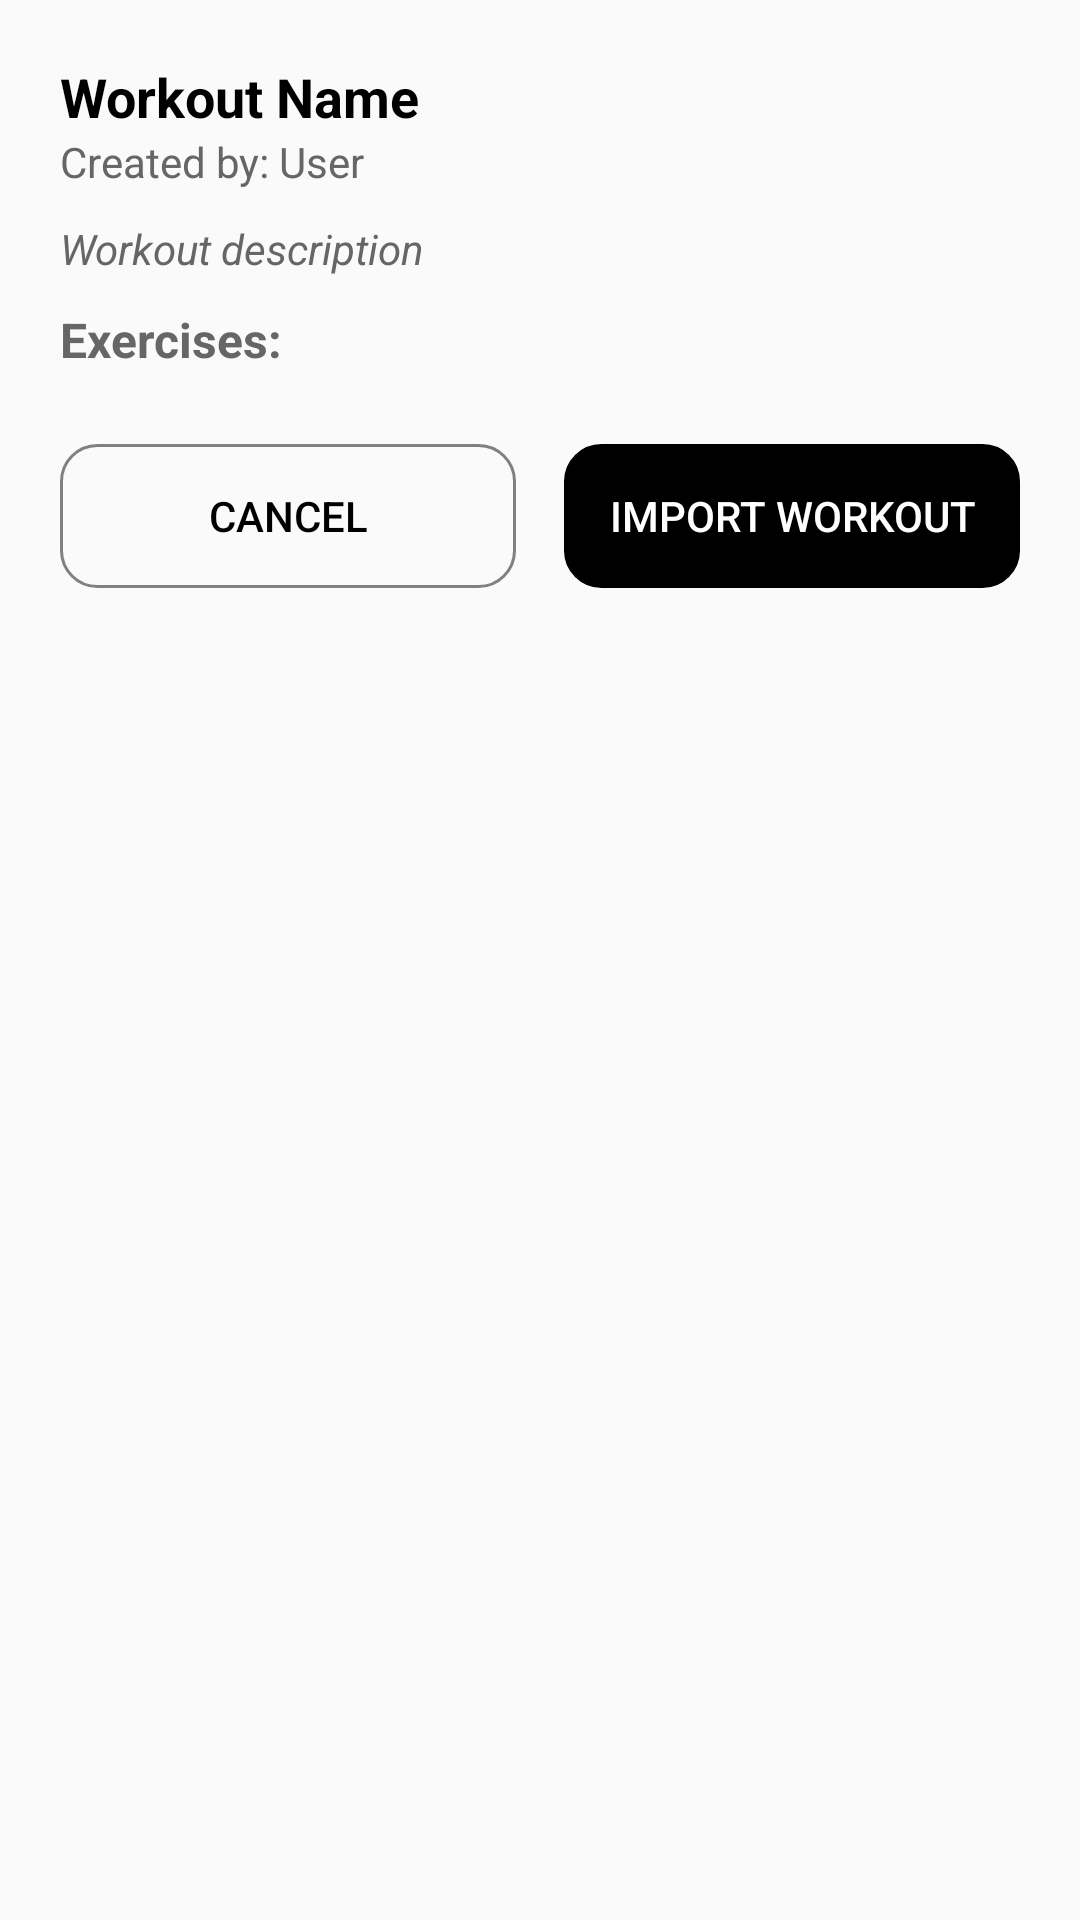

Produce the Android XML layout that renders to this screen, including the resource entries it uses.
<!-- AndroidManifest.xml: application theme Theme.Gainly -->
<!-- res/layout/import_workout_preview.xml -->
<?xml version="1.0" encoding="utf-8"?>
<ScrollView xmlns:android="http://schemas.android.com/apk/res/android"
    android:layout_width="match_parent"
    android:layout_height="match_parent"
    android:background="@drawable/white_rounded_container">

    <LinearLayout
        android:layout_width="match_parent"
        android:layout_height="wrap_content"
        android:orientation="vertical"
        android:padding="20dp">

        <TextView
            android:id="@+id/workoutNameTextView"
            android:layout_width="match_parent"
            android:layout_height="wrap_content"
            android:text="Workout Name"
            android:textColor="@color/black"
            android:textSize="18sp"
            android:textStyle="bold" />

        <TextView
            android:id="@+id/createdByTextView"
            android:layout_width="match_parent"
            android:layout_height="wrap_content"
            android:layout_marginBottom="10dp"
            android:text="Created by: User"
            android:textColor="@color/gray"
            android:textSize="14sp" />

        <TextView
            android:id="@+id/descriptionTextView"
            android:layout_width="match_parent"
            android:layout_height="wrap_content"
            android:layout_marginBottom="10dp"
            android:text="Workout description"
            android:textColor="@color/gray"
            android:textSize="14sp"
            android:textStyle="italic" />

        <TextView
            android:id="@+id/exercisesTitleTextView"
            android:layout_width="match_parent"
            android:layout_height="wrap_content"
            android:layout_marginBottom="8dp"
            android:text="Exercises:"
            android:textColor="@color/gray"
            android:textSize="16sp"
            android:textStyle="bold" />

        <LinearLayout
            android:id="@+id/exercisesContainer"
            android:layout_width="match_parent"
            android:layout_height="wrap_content"
            android:layout_marginBottom="16dp"
            android:orientation="vertical" />

        <LinearLayout
            android:layout_width="match_parent"
            android:layout_height="wrap_content"
            android:gravity="center"
            android:orientation="horizontal">

            <Button
                android:id="@+id/cancelPreviewButton"
                android:layout_width="0dp"
                android:layout_height="wrap_content"
                android:layout_marginEnd="8dp"
                android:layout_weight="1"
                android:background="@drawable/back_gray_border"
                android:text="Cancel"
                android:textColor="@color/black" />

            <Button
                android:id="@+id/importPreviewButton"
                android:layout_width="0dp"
                android:layout_height="wrap_content"
                android:layout_marginStart="8dp"
                android:layout_weight="1"
                android:background="@drawable/back_gray_border"
                android:backgroundTint="@color/black"
                android:text="Import Workout"
                android:textColor="@color/white" />

        </LinearLayout>

    </LinearLayout>

</ScrollView>
<!-- resources referenced by this layout -->
<resources>
  <color name="black">#FF000000</color>
  <color name="gray">#FF666666</color>
  <color name="white">#FFFFFFFF</color>
  <!-- drawable back_gray_border (drawable) -->
  <?xml version="1.0" encoding="utf-8"?>
  <shape android:shape="rectangle"
      xmlns:android="http://schemas.android.com/apk/res/android">
      <stroke
          android:width="1dp"
          android:color="#808080" />
      <corners
          android:radius="12dp" />
  </shape>
  <style name="Theme.Gainly" parent="Theme.AppCompat.DayNight.NoActionBar" />
</resources>
